Labelled photos from "vision", an image-classification folder in Woodsy2660/weld-fusion-thesis. The possible labels are: crack, lack of fusion, porosity.

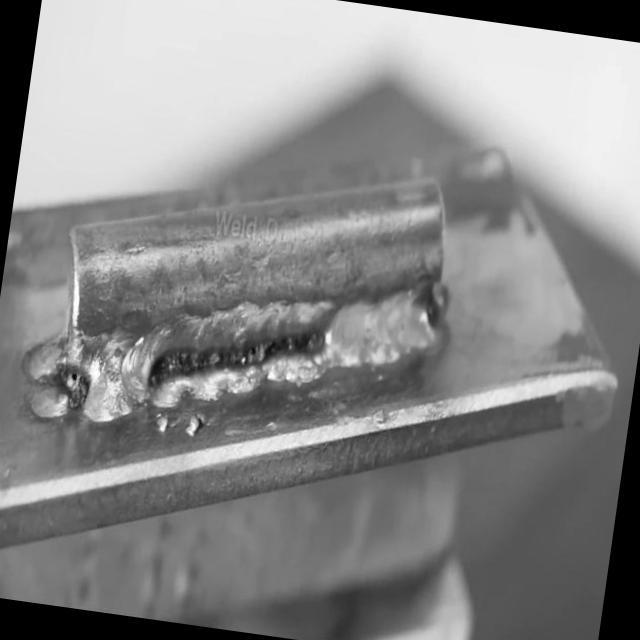
Label: lack of fusion

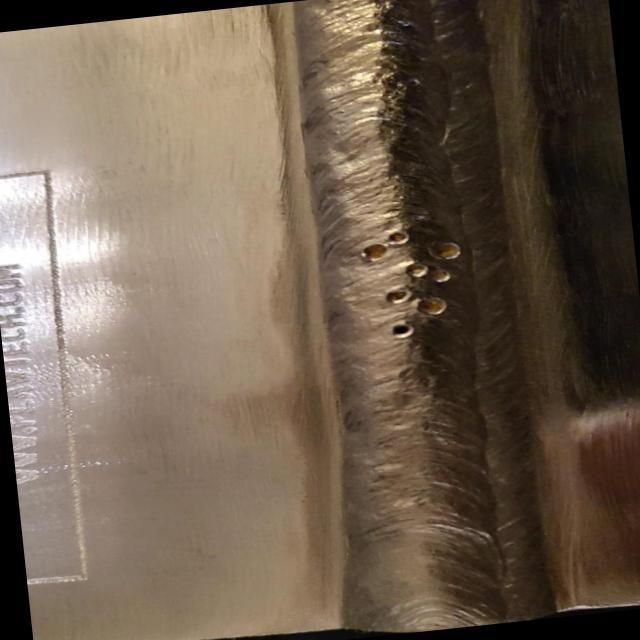
Label: lack of fusion

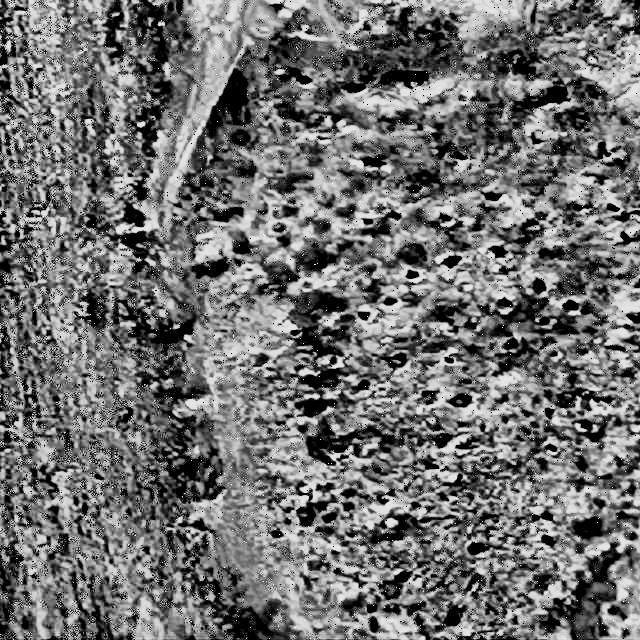
Label: porosity

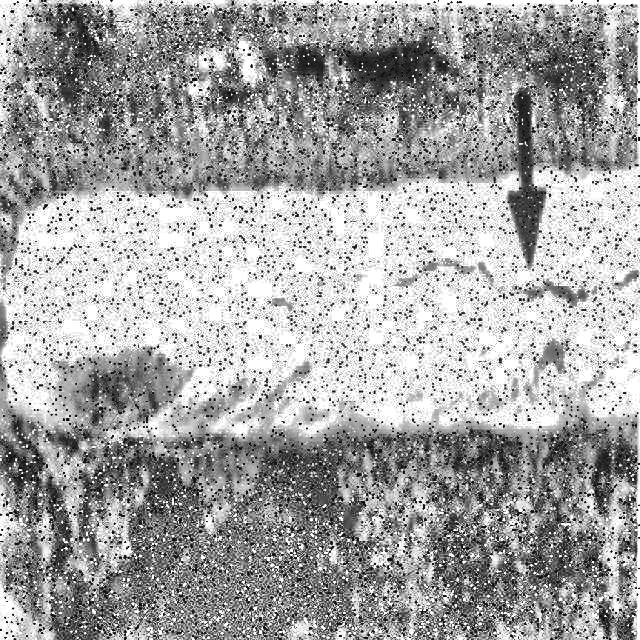
Label: crack

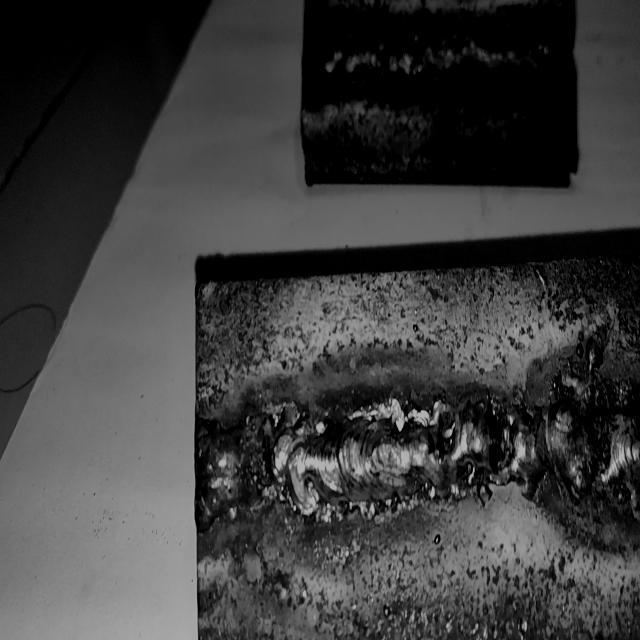
Label: crack

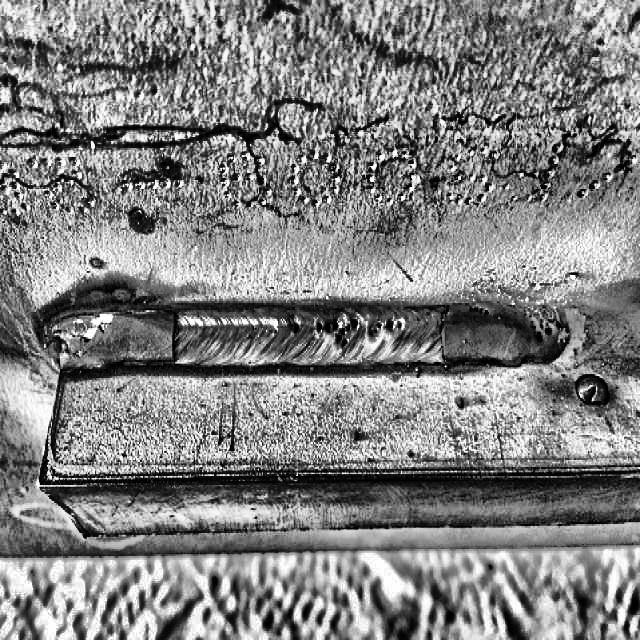
Label: porosity
